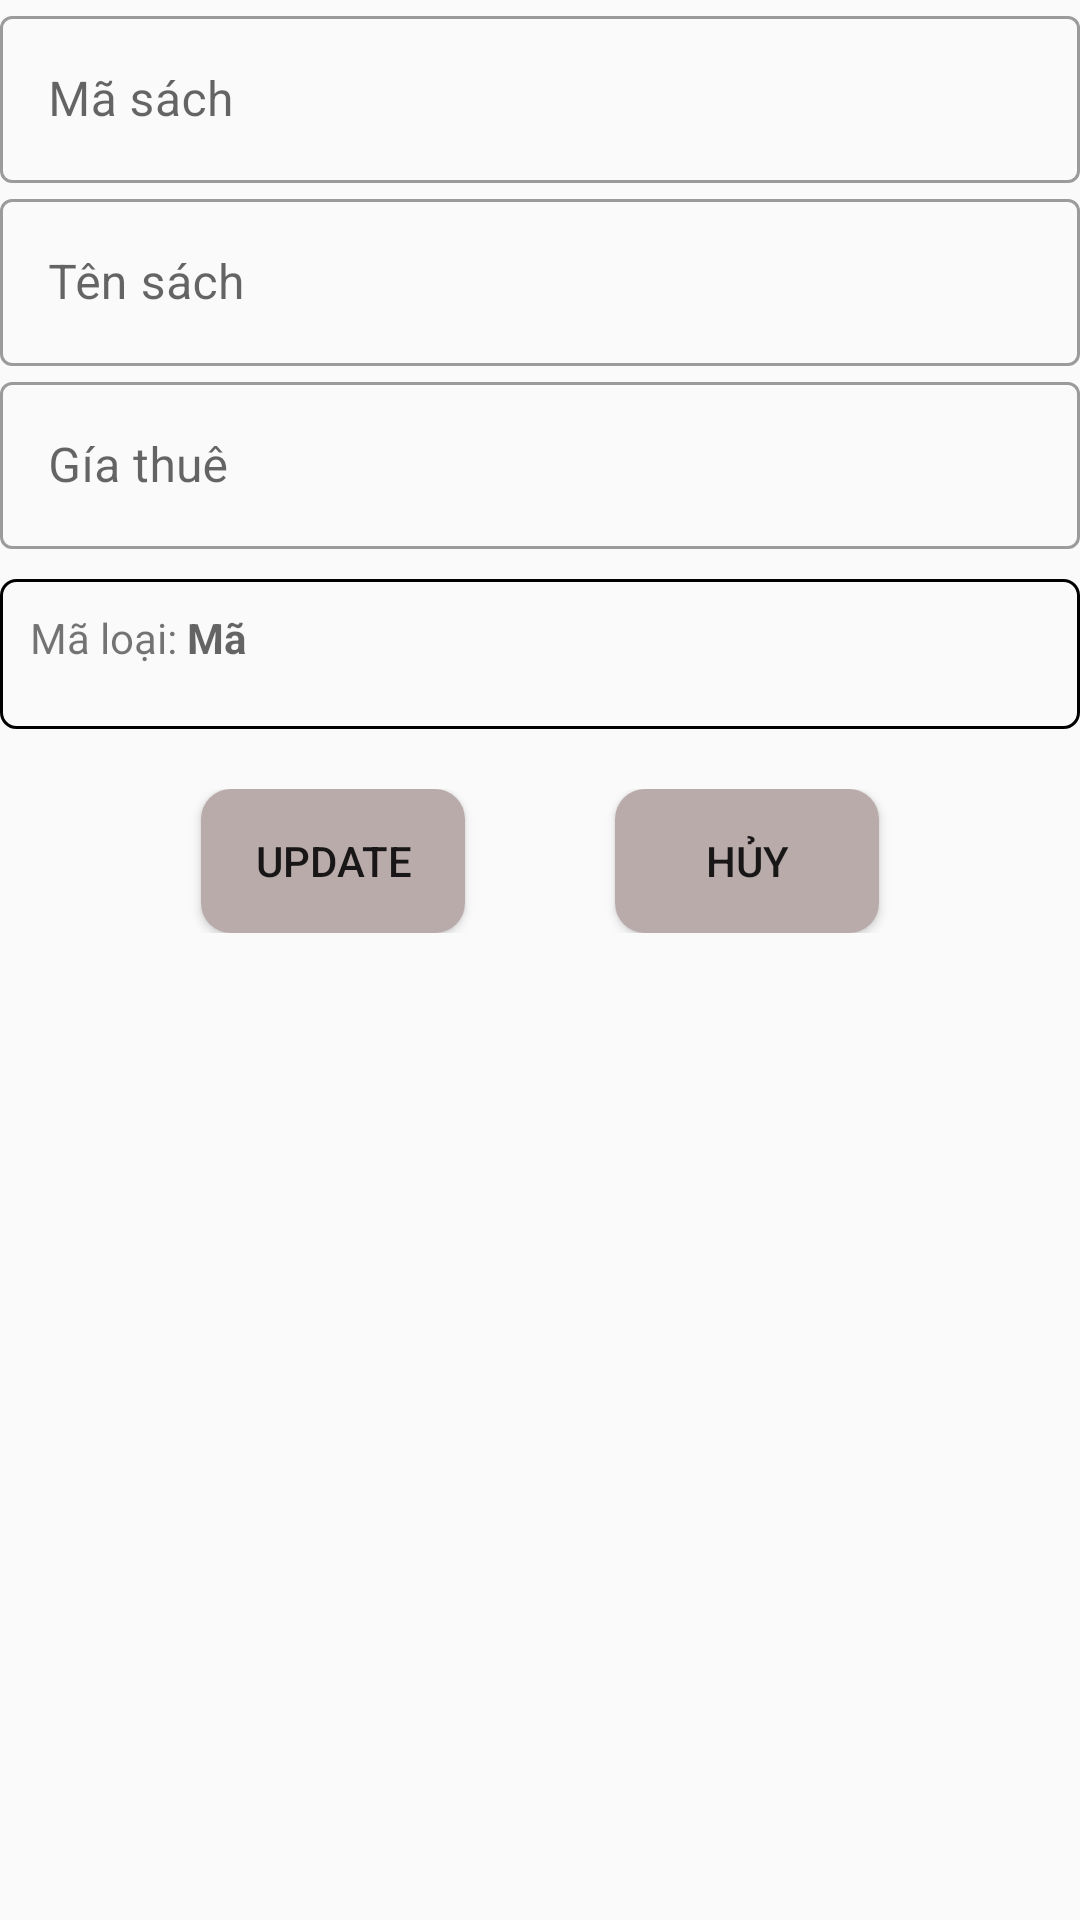

This screen was rendered from an Android layout file. Write that file and the resources it references.
<!-- AndroidManifest.xml: application theme Theme.Duanmaunhuonghvph29406 -->
<!-- res/layout/custom_update_sach.xml -->
<?xml version="1.0" encoding="utf-8"?>
<LinearLayout xmlns:android="http://schemas.android.com/apk/res/android"
    android:layout_width="match_parent"
    android:orientation="vertical"
    android:layout_margin="10dp"
    android:layout_height="match_parent">
    <com.google.android.material.textfield.TextInputLayout
        android:layout_width="match_parent"
        android:hint="Mã sách"
        style="@style/Widget.MaterialComponents.TextInputLayout.OutlinedBox"
        android:layout_height="wrap_content">
        <com.google.android.material.textfield.TextInputEditText
            android:id="@+id/update_sach_maSach"
            android:layout_width="match_parent"
            android:layout_height="wrap_content"/>
    </com.google.android.material.textfield.TextInputLayout>
    <com.google.android.material.textfield.TextInputLayout
        android:layout_width="match_parent"
        android:hint="Tên sách"
        style="@style/Widget.MaterialComponents.TextInputLayout.OutlinedBox"
        android:layout_height="wrap_content">
        <com.google.android.material.textfield.TextInputEditText
            android:id="@+id/update_sach_tenSach"
            android:layout_width="match_parent"
            android:layout_height="wrap_content"/>
    </com.google.android.material.textfield.TextInputLayout>
    <com.google.android.material.textfield.TextInputLayout
        android:layout_width="match_parent"
        android:hint="Gía thuê"
        style="@style/Widget.MaterialComponents.TextInputLayout.OutlinedBox"
        android:layout_height="wrap_content">
        <com.google.android.material.textfield.TextInputEditText
            android:id="@+id/update_sach_giaThue"
            android:layout_width="match_parent"
            android:inputType="number"
            android:layout_height="wrap_content"/>
    </com.google.android.material.textfield.TextInputLayout>
    <RelativeLayout
        android:background="@drawable/custom_textview_add"
        android:padding="10dp"
        android:layout_marginTop="10dp"
        android:layout_width="match_parent"
        android:layout_height="50dp"
        android:orientation="horizontal">
        <TextView
            android:id="@+id/view2"
            android:layout_width="wrap_content"
            android:layout_height="wrap_content"
            android:gravity="center"
            android:text="Mã loại: " />

        <TextView
            android:id="@+id/update_sach_maLoai"
            android:layout_width="match_parent"
            android:layout_height="match_parent"
            android:layout_toRightOf="@+id/view2"
            android:hint="Mã "
            android:textStyle="bold" />
    </RelativeLayout>
    <LinearLayout
        android:layout_marginTop="20dp"
        android:gravity="center"
        android:orientation="horizontal"
        android:layout_width="match_parent"
        android:layout_height="wrap_content">
        <Button
            android:id="@+id/update_sach_update"
            android:layout_marginRight="50dp"
            android:background="@drawable/buttom_backgroup"
            android:layout_width="wrap_content"
            android:layout_height="wrap_content"
            android:text="update"/>
        <Button
            android:id="@+id/update_sach_btnHuy"
            android:layout_width="wrap_content"
            android:layout_height="wrap_content"
            android:background="@drawable/buttom_backgroup"
            android:text="hủy"/>

    </LinearLayout>
</LinearLayout>
<!-- resources referenced by this layout -->
<resources>
  <!-- drawable buttom_backgroup (drawable) -->
  <?xml version="1.0" encoding="utf-8"?>
  <selector xmlns:android="http://schemas.android.com/apk/res/android">
      <item android:state_pressed="true"
          android:drawable="@drawable/custom_buttom_click"/>
      <item android:drawable="@drawable/custom_butom"/>
  </selector>
  <!-- drawable custom_textview_add (drawable) -->
  <?xml version="1.0" encoding="utf-8"?>
  <shape android:shape="rectangle" xmlns:android="http://schemas.android.com/apk/res/android">
          <corners android:radius="5dp"/>
          <stroke android:color="#000"
              android:width="1dp"/>
  </shape>
  <style name="Theme.Duanmaunhuonghvph29406" parent="Theme.MaterialComponents.DayNight.NoActionBar.Bridge">
          
          <item name="colorPrimary">@color/purple_500</item>
          <item name="colorPrimaryVariant">@color/purple_700</item>
          <item name="colorOnPrimary">@color/white</item>
          
          <item name="colorSecondary">@color/teal_200</item>
          <item name="colorSecondaryVariant">@color/teal_700</item>
          <item name="colorOnSecondary">@color/black</item>
          
          <item name="android:statusBarColor">?attr/colorPrimaryVariant</item>
          
      </style>
  <!-- drawable custom_buttom_click (drawable) -->
  <?xml version="1.0" encoding="utf-8"?>
  <shape android:shape="rectangle" xmlns:android="http://schemas.android.com/apk/res/android">
      <solid android:color="#DA1E1E"/>
      <corners android:radius="10dp"/>
  </shape>
  <!-- drawable custom_butom (drawable) -->
  <?xml version="1.0" encoding="utf-8"?>
  <shape xmlns:android="http://schemas.android.com/apk/res/android">
   <solid android:color="#BAABAB"/>
      <corners android:radius="10dp"/>
  </shape>
  <!-- not gathered from this repository: default colours our renderer supplied (Android Studio template values) -->
  <color name="purple_500">#FF6200EE</color>
  <color name="purple_700">#FF3700B3</color>
  <color name="teal_200">#FF03DAC5</color>
  <color name="teal_700">#FF018786</color>
  <color name="black">#FF000000</color>
  <color name="white">#FFFFFFFF</color>
</resources>
